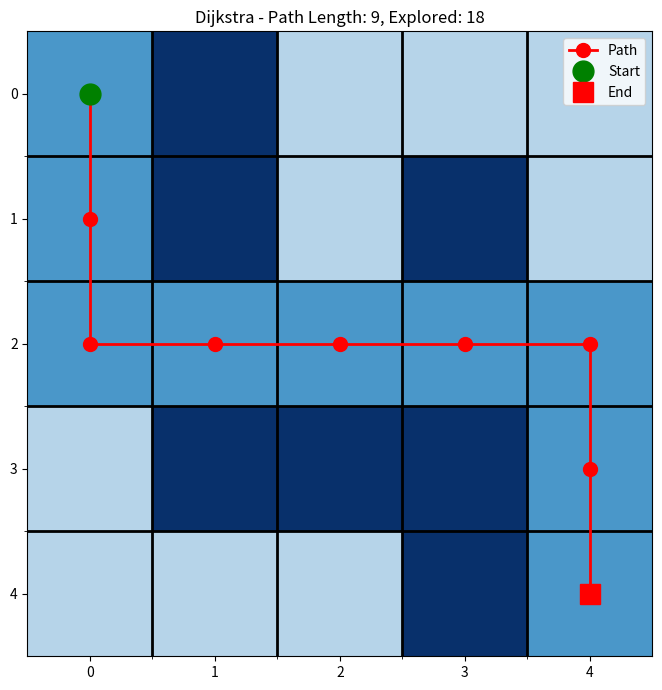

Python code for this plot:
"""
Dijkstra 算法迷宫求解
适用于带权图的最短路径问题（这里权重均为1）
"""
import matplotlib.pyplot as plt
import heapq


def dijkstra(maze, start, end):
    """
    Dijkstra算法 - 适用于带权图的最短路径
    
    Args:
        maze: 二维数组，0表示通路，1表示墙壁
        start: 起点坐标 (row, col)
        end: 终点坐标 (row, col)
    
    Returns:
        path: 路径列表，如果无解返回None
        explored_cells: 搜索过的所有格子列表
    """
    rows, cols = len(maze), len(maze[0])
    
    # 距离字典：记录从起点到每个节点的最短距离
    dist = {(i, j): float('inf') for i in range(rows) for j in range(cols)}
    dist[start] = 0
    
    # 前驱节点字典：用于重建路径
    prev = {(i, j): None for i in range(rows) for j in range(cols)}
    
    # 优先队列: (距离, 位置)
    pq = [(0, start)]
    visited = set()
    explored_cells = []
    
    # 四个方向：右、下、左、上
    directions = [(0, 1), (1, 0), (0, -1), (-1, 0)]
    
    while pq:
        current_dist, (row, col) = heapq.heappop(pq)
        
        # 跳过已访问的节点
        if (row, col) in visited:
            continue
        
        # 标记为已访问
        visited.add((row, col))
        explored_cells.append((row, col))
        
        # 找到终点
        if (row, col) == end:
            # 重建路径
            path = []
            node = end
            while node is not None:
                path.append(node)
                node = prev[node]
            return path[::-1], explored_cells
        
        # 探索相邻节点
        for dr, dc in directions:
            new_row, new_col = row + dr, col + dc
            
            # 检查边界、是否为通路、是否已访问
            if (0 <= new_row < rows and 0 <= new_col < cols and 
                maze[new_row][new_col] == 0 and 
                (new_row, new_col) not in visited):
                
                new_dist = current_dist + 1  # 权重为1
                
                # 如果找到更短的路径，更新距离
                if new_dist < dist[(new_row, new_col)]:
                    dist[(new_row, new_col)] = new_dist
                    prev[(new_row, new_col)] = (row, col)
                    heapq.heappush(pq, (new_dist, (new_row, new_col)))
    
    return None, explored_cells  # 无解


def visualize_maze_with_path(maze, path=None, explored_cells=None, algorithm_name="Dijkstra"):
    """
    可视化迷宫及路径，并对搜索过的格子染色
    
    Args:
        maze: 迷宫二维数组
        path: 路径列表
        explored_cells: 搜索过的格子列表
        algorithm_name: 算法名称
    """
    plt.figure(figsize=(len(maze[0]) + 2, len(maze) + 2))
    
    # 创建迷宫副本用于着色
    maze_copy = [row[:] for row in maze]
    
    # 标记搜索过的格子（浅蓝色）
    if explored_cells:
        for row, col in explored_cells:
            if maze_copy[row][col] == 0:  # 只标记可通行的格子
                maze_copy[row][col] = 0.3  # 浅灰色表示已搜索
    
    # 标记路径（深蓝色）
    if path:
        for row, col in path:
            if maze_copy[row][col] == 0 or maze_copy[row][col] == 0.3:
                maze_copy[row][col] = 0.6  # 深灰色表示路径
    
    plt.imshow(maze_copy, cmap='Blues', interpolation='nearest', vmin=0, vmax=1)
    
    # 绘制路径
    if path:
        path_x, path_y = zip(*path)
        plt.plot(path_y, path_x, marker='o', markersize=10, color='red', linewidth=2, label='Path')
        
        # 标记起点和终点
        start = path[0]
        end = path[-1]
        plt.plot(start[1], start[0], 'go', markersize=15, label='Start')
        plt.plot(end[1], end[0], 'rs', markersize=15, label='End')
    
    # 设置坐标轴刻度和边框
    plt.xticks(range(len(maze[0])))
    plt.yticks(range(len(maze)))
    plt.gca().set_xticks([x - 0.5 for x in range(1, len(maze[0]))], minor=True)
    plt.gca().set_yticks([y - 0.5 for y in range(1, len(maze))], minor=True)
    plt.grid(which="minor", color="black", linestyle='-', linewidth=2)
    
    plt.title(f'{algorithm_name} - Path Length: {len(path) if path else 0}, Explored: {len(explored_cells) if explored_cells else 0}', fontsize=12)
    plt.legend(loc='upper right')
    plt.axis('on')
    plt.tight_layout()
    plt.show()


# ==================== 主程序 ====================
if __name__ == "__main__":
    # 提供迷宫的二维数组 (0: 通路, 1: 墙壁)
    maze = [
        [0, 1, 0, 0, 0],
        [0, 1, 0, 1, 0],
        [0, 0, 0, 0, 0],
        [0, 1, 1, 1, 0],
        [0, 0, 0, 1, 0]
    ]
    
    # 定义起点和终点
    start = (0, 0)
    end = (4, 4)
    
    print("=" * 60)
    print("Dijkstra 算法迷宫求解")
    print("=" * 60)
    print(f"起点: {start}")
    print(f"终点: {end}")
    print()
    
    # 执行Dijkstra算法
    path, explored_cells = dijkstra(maze, start, end)
    
    # 输出结果
    if path:
        print(f"✅ 找到路径！")
        print(f"路径长度: {len(path)}")
        print(f"路径: {path}")
        print(f"搜索过的格子数: {len(explored_cells)}")
    else:
        print("❌ 未找到路径")
    
    print("\n" + "=" * 60)
    print("开始可视化...")
    print("=" * 60)
    
    # 可视化结果
    visualize_maze_with_path(maze, path, explored_cells, "Dijkstra")
    
    print("\n完成！")
